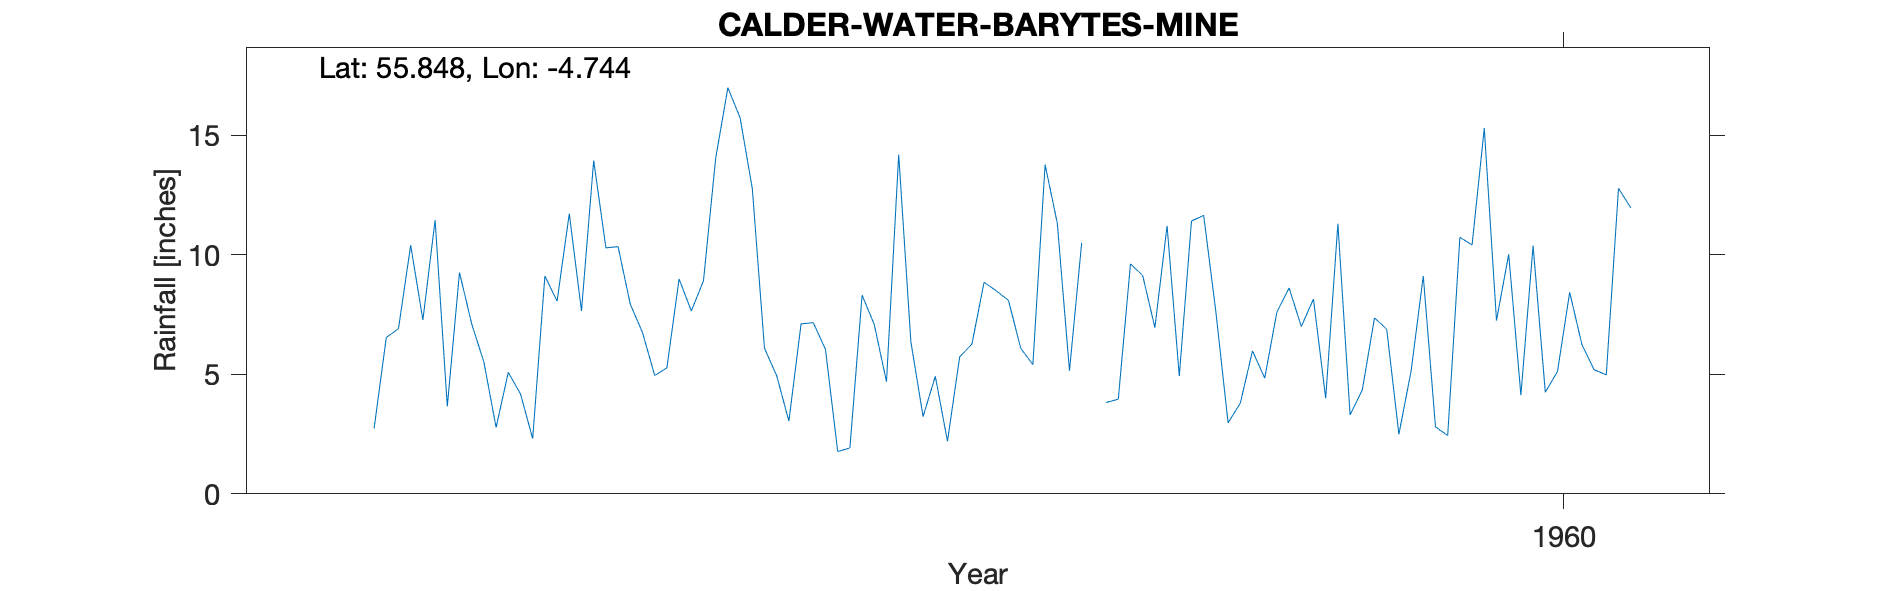

Data behind this chart, as committed beside it:
CALDER WATER ( BARYTES MINE ), , , , , , , , , , 
Grid ref, NS283650, Long, -4.744, Lat, 55.85, Elevation, 1008, ft, , 
Station no, 5291/7/5, , , , , , , , , 
, 1951, 1952, 1953, 1954, 1955, 1956, 1957, 1958, 1959, 1960
January, , , 7.11, 10.34, 6.09, 6.36, 11.33, 11.65, 3.3, 7.25
February, , , 5.51, 7.93, 4.94, 3.23, 5.15, 7.61, 4.35, 10.02
March, , , 2.78, 6.75, 3.04, 4.92, 10.5, 2.97, 7.36, 4.13
April, , , 5.08, 4.95, 7.11, 2.2, , 3.79, 6.89, 10.39
May, , 2.73, 4.18, 5.27, 7.16, 5.73, 3.82, 5.98, 2.49, 4.25
June, , 6.54, 2.31, 8.99, 6.04, 6.26, 3.96, 4.84, 5.14, 5.12
July, , 6.91, 9.11, 7.65, 1.77, 8.85, 9.62, 7.6, 9.11, 8.43
August, , 10.4, 8.06, 8.91, 1.92, 8.49, 9.13, 8.61, 2.8, 6.25
September, , 7.27, 11.72, 14.04, 8.31, 8.09, 6.95, 7, 2.44, 5.19
October, , 11.45, 7.65, 16.99, 7.08, 6.09, 11.21, 8.15, 10.73, 4.98
November, , 3.66, 13.94, 15.73, 4.69, 5.41, 4.93, 4, 10.41, 12.78
December, , 9.26, 10.29, 12.77, 14.19, 13.77, 11.41, 11.3, 15.3, 11.97
Total, , , 87.74, 120.3, 72.34, 79.4, , 83.5, 80.32, 90.76
1957 Apr Est Deleted, , , , , , , , , , 
Station no, 5291/7/5, , , , , , , , , 
Midas, 13642, , , , , , , , , 
Hyd Stn, 659140, , , , , , , , , 
